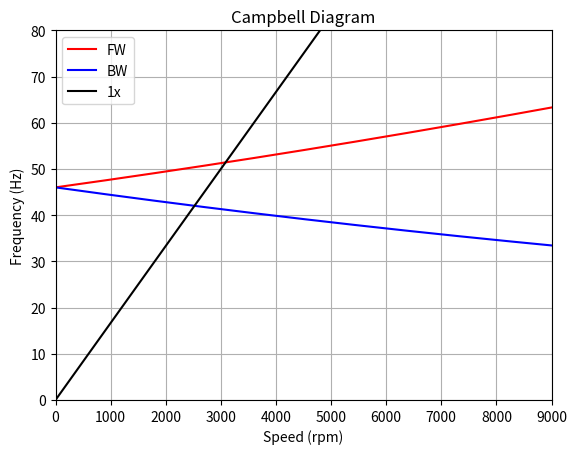

Python code for this plot:
import numpy as np
import math
#import ccp
from scipy import integrate
import matplotlib.pyplot as plt
from scipy.optimize import fsolve
from scipy import linalg as la
from scipy import signal as signal
from scipy.interpolate import UnivariateSpline
from scipy.optimize import newton
from scipy.sparse import linalg as las
#Q_ = ccp.Q_

pi = math.pi


class Shaft:

    def __init__(self, L, R_out, R_in, rho, E):
        self.L = L          # comprimento do Eixo
        self.R_out = R_out  # raio externo em metros
        self.R_in = R_in    # raio interno em metros
        self.rho = rho      #  massa volumétrica  kg/m^3
        self.E = E          # módulo de Young N/m^2

        self.S = pi*(self.R_out**2)     #Área da seção transversal do eixo m^2
        self.I = 0.25*pi*(self.R_out**4)  #momento de inércia para o eixo Y (longitudinal)
        self.Ms = pi * (self.R_out ** 2)*(self.rho*self.L)   # massa kg do eixo


class Disc:

    def __init__(self, r_out, r_in, d, rho, l1):
        self.r_out = r_out
        self.r_in = r_in
        self.d = d        # Espessura do disco
        self.rho = rho    #  massa volumétrica  kg/m^3
        self.l1 = l1      # Posição do disco ao longo do eixo 0<l1>L

        self.Md = pi*((self.r_out**2)-(self.r_in**2))*d*rho                      # Massa kg do disco
        self.Idx = (self.Md*((3*self.r_out**2)+(3*self.r_in**2)+self.d**2))/12   # Momento de Inércia em X e Z são iguais Eq. 27 pág. 13 LaLane
        self.Idy = self.Md*0.5*((self.r_out**2)-(self.r_in**2))                  # Momento de Inércia em Y (Longitudinal)


class Unbalance:

    def __init__(self, mu, d):
        self.mu = mu
        self.d = d


class Bearing:

    def __init__(self, kxx1, kxx2, kzz1, kzz2, l2):
        self.kxx1 = kxx1   # Rigidez na direção X do mancal 1
        self.kxx2 = kxx2   # Rigidez na direção X do mancal 2
        self.kzz1 = kzz1   # Rigidez na direção Z do mancal 1
        self.kzz2 = kzz2   # Rigidez na direção Z do mancal 2
        self.l2 = l2     # Posição do disco ao longo do eixo 0<l2>L

# Editar parte do rotor de modo a ser possível criar um rotor com dois ou mais discos, criando lista de discos


class Rotor:
    def __init__(self, shaft, disc, unbalance, bearing):
        self.shaft = shaft
        self.disc = disc
        self.unbalance = unbalance
        self.bearing = bearing

    def M(self):
        M = np.array([[self.m(), 0], [0, self.m()]])
        return M

    def m(self): # Criando a 'matriz massa' 2x2 com a definição do Lalane na pág.12 equação 12 e 13, o valor do parâmetro 'm' é igual a
        m = (self.disc.Md * f(self.disc.l1, self.shaft.L) ** 2) + (
             self.disc.Idx * g(self.disc.l1, self.shaft.L) ** 2) + (
             self.shaft.rho * self.shaft.S * f_int_square(0, self.shaft.L)) + (
             self.shaft.rho * self.shaft.I * g_int_square(0, self.shaft.L))
        return m

    def K(self):  #criando a matriz de rigidez 2x2 com os valores de kzz e kxx para 2 mancais distintos
        K = np.array([[(self.bearing.kxx1+self.bearing.kxx2), 0], [0, (self.bearing.kzz1+self.bearing.kzz2)]])
        return K


    def G(self):  # criando a matriz giroscópica 2x2 com velocidade 'omega' rad/s e parâmetro 'a'
        G = np.array([[0,(-self.a())], [(self.a()),0]])
        return G

    # Pegando a definição do Lalane na pág.12 equação 12 e 13, o valor do parâmetro 'a' é igual a Idy*g(l1)**2+2rho*I*(integral de g(L))
    def a(self):
        a = (self.disc.Idy * g(self.disc.l1, self.shaft.L) ** 2) + (
                2 * self.shaft.rho * self.shaft.I * g_int_square(0, self.shaft.L))
        return a


# DEFININDO a MATRIZ A  """State space matrix for an instance of a rotor.

    def A(self, rot_rpm):
        Z = np.zeros((2,2))
        I = np.eye(2)

        A = np.vstack(
                    [np.hstack([Z, I]),
                    np.hstack([la.solve(-self.M(), self.K()),
                    la.solve(-self.M(), (self.G()*rot_rpm))])])
        return A


    def campbell(self, rot_max, order):
        rot_rpm1 = (np.linspace(0, rot_max, 200)) # Criando o vetor de velocidades em rpm
        omega=rot_rpm1*2*pi/60   # Criando o vetor de velocidades em rad/s
        wn_fw = []               #abrindo uma lista para receber os valores das frequencias naturais para cada rotação
        wn_bw = []
        for w in omega:
            AUTOVAL= la.eig(self.A(w))[0]     # Iterando para cada valor de w in omega em rad/s
            wn = np.imag(AUTOVAL)
            wn_fw.append(wn[0])               # Pegando os valores positivos referentes a coluna 0
            wn_bw.append(wn[2])               # Pegando os valores positivos referentes a coluna 2
        wn_fw = np.array(wn_fw)/(2*pi)         #Transformando de lsita para array para efetuar a transf de rad/s para Hz
        wn_bw = np.array(wn_bw)/(2*pi)
        plt.plot(rot_rpm1, wn_fw, c='r', linestyle='-')
        plt.plot(rot_rpm1, wn_bw, c='b', linestyle='-')
        plt.plot(rot_rpm1, rot_rpm1 / (order * 60), c='black', linestyle='-')
        plt.title('Campbell Diagram')
        plt.xlabel('Speed (rpm)')
        plt.ylabel('Frequency (Hz)')
        plt.legend(("FW", "BW", f"{order}x"), loc="upper left")
        plt.axis([0, rot_max, 0, 80])
        plt.grid(True)
        return plt.show()

#         print(a)


def g(y, L):
    x = pi * y / L
    g = (pi / L) * math.cos(x)
    return g


def g_int_square(a, b):
    g = lambda x: ((pi / b) * (math.cos(pi * x / b))) ** 2
    g_int_square = integrate.quad(g, a, b)
    return g_int_square[0]

def f(y, L):
    x = pi*y/L
    f = math.sin(x)
    return f


def f_int_square(a, b):
    f = lambda x: (math.sin(pi*x/b))**2
    f_int_square = integrate.quad(f, a, b)
    return f_int_square[0]

def h(y, L):
    h = -((pi/L)**2)*f(y, L)
    return h


def h_int_square(a, b):
    h = lambda x: (-((pi/b)**2)*(math.sin(pi*x/b)))**2
    h_int_square = integrate.quad(h, a, b)
    return h_int_square[0]

# Montando o Eixo


eixo = Shaft(0.4, 0.01, 0,7800, 2e+11)
disco1 = Disc(r_out=0.15, r_in=0.01, d=0.03, rho=7800, l1=0.4/3)
unb = Unbalance(mu = 10**-4, d = 0.15)
bearing = Bearing(1.195e+6/2, 1.195e+6/2,1.195e+6/2, 1.195e+6/2, (0.8/3))

rotor_assembled = Rotor(eixo, disco1, unb, bearing)
rotor_assembled.campbell(9000,1)

